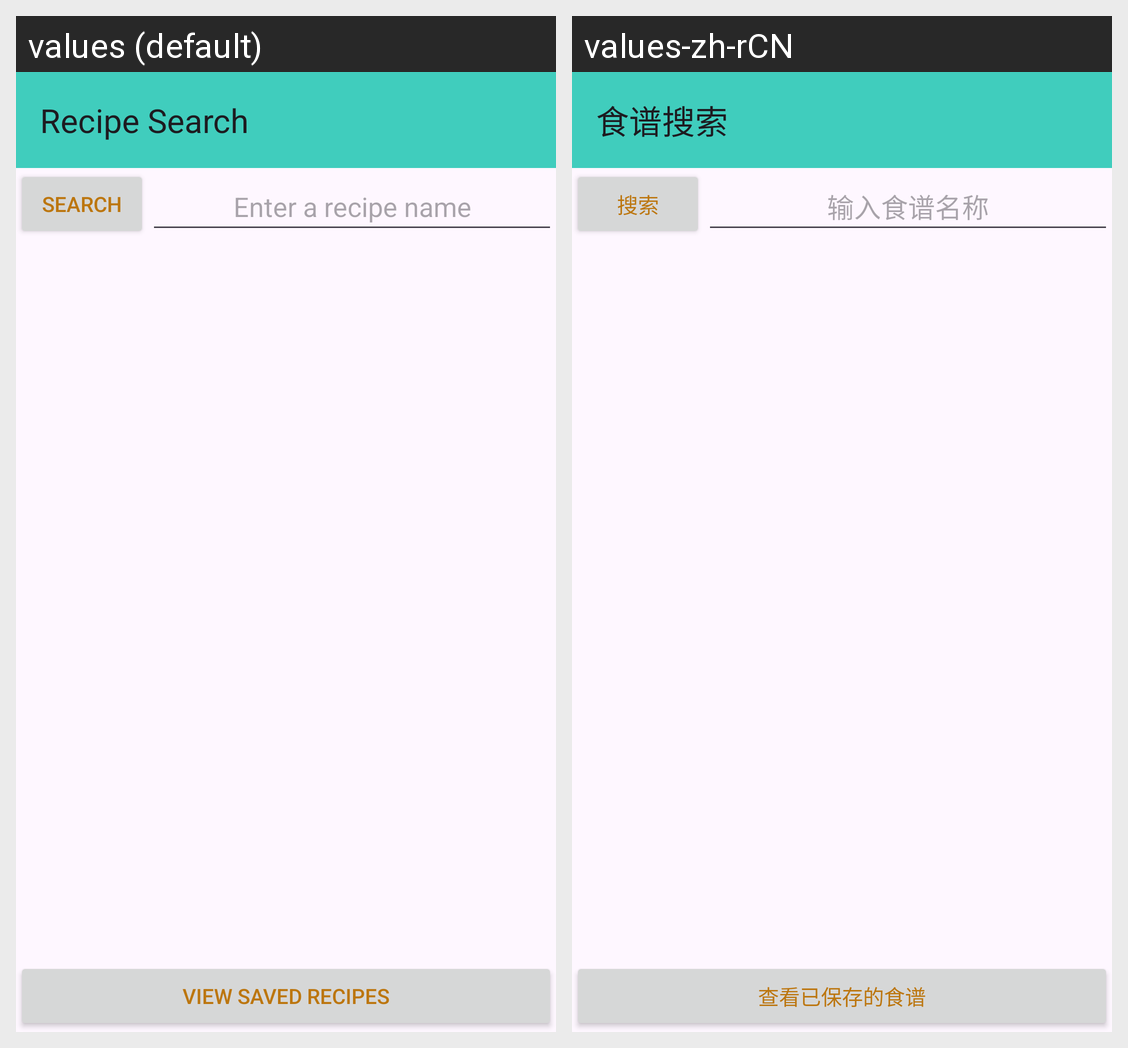

The same Android screen rendered under two of its app's locales, left to right. List the strings drawn on it with the default value and each locale's translation.
Android screen res/layout/activity_main.xml rendered under 2 locales, left to right: values (default), values-zh-rCN. Device: Nexus 5 (rendered at 1080×1920; each locale shown at half size, 540×960, under a caption strip naming it); theme Theme.ShanghaoLisAndroidProject.
Strings drawn on this screen, with the default value and each locale's value (text and hints the layout hard-codes, and strings that could not be matched under every locale, appear in the picture but are not listed):

search_name
  values: Recipe Search
  values-zh-rCN: 食谱搜索

search
  values: Search
  values-zh-rCN: 搜索

search_hint
  values: Enter a recipe name
  values-zh-rCN: 输入食谱名称

ViewButton
  values: View Saved Recipes
  values-zh-rCN: 查看已保存的食谱
